Run: headless pygame with SDL's dummy video driver; simulated clock (each Clock.tick advances the game by its frame time, no real sleeping); random seed 0; keys injected as events and as key.get_pressed() state; no mouse input; restart key C tapped at the start of phases 3 and 4.
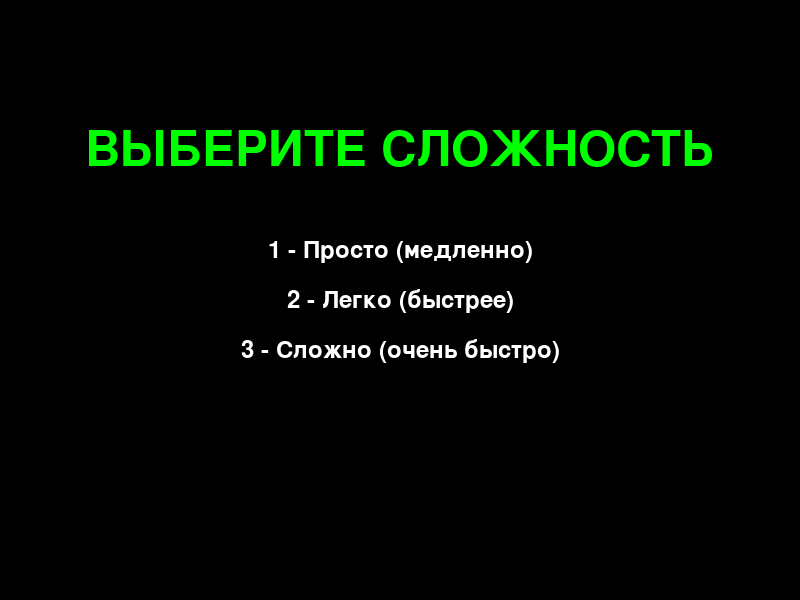
Frame 1 of 4 · flips 1–60 · no input
Frame 2 of 4 · flips 61–180 · tapped SPACE, RETURN · held RIGHT (→), D · screen unchanged from frame 1, image omitted
Frame 3 of 4 · flips 181–300 · tapped C · held DOWN (↓), S · screen unchanged from frame 2, image omitted
Frame 4 of 4 · flips 301–420 · tapped C · held LEFT (←), A, UP (↑), W · screen unchanged from frame 3, image omitted

The pygame program that drew these frames:

import pygame
import random
import sys

# Инициализация Pygame
pygame.init()

# Константы
WIDTH, HEIGHT = 800, 600
FPS = 60
WHITE = (255, 255, 255)
BLACK = (0, 0, 0)
RED = (255, 0, 0)
BLUE = (0, 0, 255)
GREEN = (0, 255, 0)

# Настройка экрана
screen = pygame.display.set_mode((WIDTH, HEIGHT))
pygame.display.set_caption("Змейка")
clock = pygame.time.Clock()

# Шрифты
font = pygame.font.Font(None, 36)
big_font = pygame.font.Font(None, 72)

def draw_text(text, font, color, x, y):
    """Функция для отрисовки текста"""
    text_surface = font.render(text, True, color)
    text_rect = text_surface.get_rect(center=(x, y))
    screen.blit(text_surface, text_rect)

def choose_difficulty():
    """Меню выбора уровня сложности"""
    difficulty = None
    waiting = True
    
    while waiting:
        screen.fill(BLACK)
        draw_text("ВЫБЕРИТЕ СЛОЖНОСТЬ", big_font, GREEN, WIDTH // 2, HEIGHT // 4)
        draw_text("1 - Просто (медленно)", font, WHITE, WIDTH // 2, HEIGHT // 2 - 50)
        draw_text("2 - Легко (быстрее)", font, WHITE, WIDTH // 2, HEIGHT // 2)
        draw_text("3 - Сложно (очень быстро)", font, WHITE, WIDTH // 2, HEIGHT // 2 + 50)
        pygame.display.flip()
        
        for event in pygame.event.get():
            if event.type == pygame.QUIT:
                pygame.quit()
                sys.exit()
            if event.type == pygame.KEYDOWN:
                if event.key == pygame.K_1:
                    difficulty = 8  # Просто - медленно
                    waiting = False
                elif event.key == pygame.K_2:
                    difficulty = 15  # Легко - быстрее
                    waiting = False
                elif event.key == pygame.K_3:
                    difficulty = 25  # Сложно - очень быстро
                    waiting = False
        
        clock.tick(FPS)
    
    return difficulty

def game_loop(snake_speed):
    """Основной цикл игры"""
    # Параметры змейки
    snake_block = 20
    
    # Начальная позиция змейки
    snake_x = WIDTH // 2
    snake_y = HEIGHT // 2
    
    # Направление движения
    dx = 0
    dy = 0
    
    # Тело змейки
    snake_body = []
    snake_length = 1
    
    # Позиция еды
    food_x = round(random.randrange(0, WIDTH - snake_block) / snake_block) * snake_block
    food_y = round(random.randrange(0, HEIGHT - snake_block) / snake_block) * snake_block
    
    # Счет
    score = 0
    
    # Игровой цикл
    running = True
    game_over = False
    
    while running:
        while game_over:
            screen.fill(BLACK)
            draw_text("ИГРА ОКОНЧЕНА!", big_font, RED, WIDTH // 2, HEIGHT // 3)
            draw_text(f"Ваш счет: {score}", font, WHITE, WIDTH // 2, HEIGHT // 2)
            draw_text("Нажмите Q для выхода или C для повторной игры", font, GREEN, WIDTH // 2, HEIGHT * 2 // 3)
            pygame.display.flip()
            
            for event in pygame.event.get():
                if event.type == pygame.QUIT:
                    running = False
                    game_over = False
                if event.type == pygame.KEYDOWN:
                    if event.key == pygame.K_q:
                        running = False
                        game_over = False
                    if event.key == pygame.K_c:
                        snake_speed = choose_difficulty()
                        game_loop(snake_speed)
        
        for event in pygame.event.get():
            if event.type == pygame.QUIT:
                running = False
            
            # Управление змейкой
            if event.type == pygame.KEYDOWN:
                if event.key == pygame.K_LEFT and dx != 1:
                    dx = -1
                    dy = 0
                elif event.key == pygame.K_RIGHT and dx != -1:
                    dx = 1
                    dy = 0
                elif event.key == pygame.K_UP and dy != 1:
                    dy = -1
                    dx = 0
                elif event.key == pygame.K_DOWN and dy != -1:
                    dy = 1
                    dx = 0
        
        # Движение змейки
        snake_x += dx * snake_block
        snake_y += dy * snake_block
        
        # Проверка на столкновение со стенами
        if snake_x >= WIDTH or snake_x < 0 or snake_y >= HEIGHT or snake_y < 0:
            game_over = True
        
        # Отрисовка фона
        screen.fill(BLACK)
        
        # Отрисовка еды
        pygame.draw.rect(screen, RED, [food_x, food_y, snake_block, snake_block])
        
        # Обновление тела змейки
        snake_head = [snake_x, snake_y]
        snake_body.append(snake_head)
        
        if len(snake_body) > snake_length:
            del snake_body[0]
        
        # Проверка на столкновение с хвостом
        for segment in snake_body[:-1]:
            if segment == snake_head:
                game_over = True
        
        # Отрисовка змейки
        for i, segment in enumerate(snake_body):
            color = GREEN if i == 0 else BLUE  # Голова зеленая, тело синее
            pygame.draw.rect(screen, color, [segment[0], segment[1], snake_block, snake_block])
        
        # Отрисовка счета
        draw_text(f"Счет: {score}", font, WHITE, 70, 30)
        
        pygame.display.flip()
        
        # Поедание еды
        if snake_x == food_x and snake_y == food_y:
            food_x = round(random.randrange(0, WIDTH - snake_block) / snake_block) * snake_block
            food_y = round(random.randrange(0, HEIGHT - snake_block) / snake_block) * snake_block
            snake_length += 1
            score += 10
        
        clock.tick(snake_speed)
    
    pygame.quit()
    sys.exit()

if __name__ == "__main__":
    snake_speed = choose_difficulty()
    game_loop(snake_speed)
